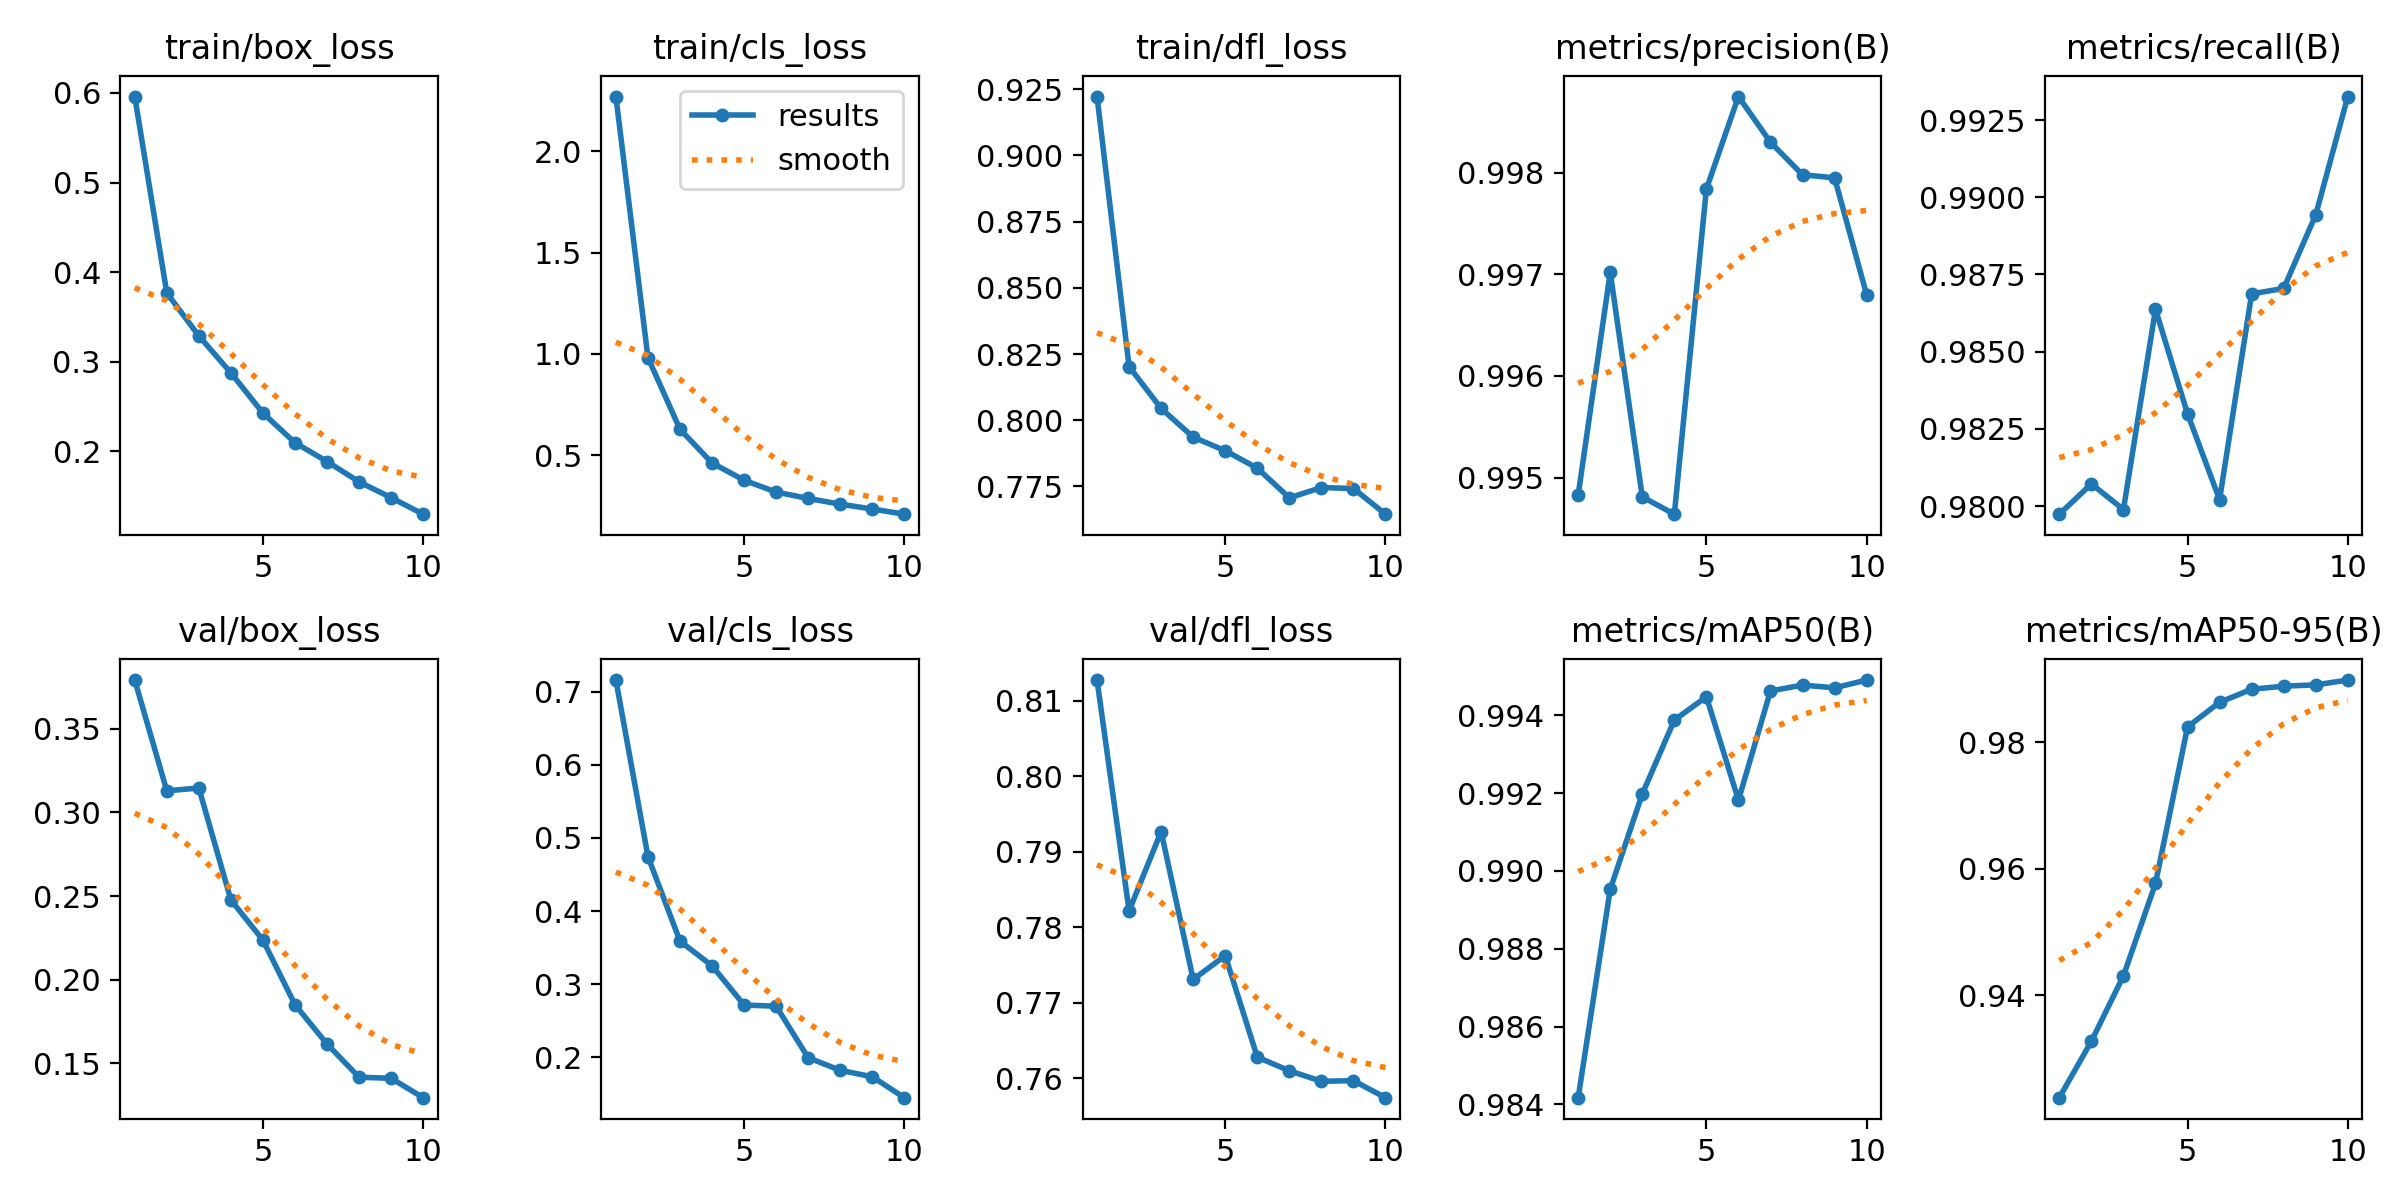

Values plotted in this chart, from the file beside it:
epoch, time, train/box_loss, train/cls_loss, train/dfl_loss, metrics/precision(B), metrics/recall(B), metrics/mAP50(B), metrics/mAP50-95(B), val/box_loss, val/cls_loss, val/dfl_loss, lr/pg0, lr/pg1, lr/pg2
1, 73.12, 0.596, 2.27, 0.9222, 0.9948, 0.9797, 0.9842, 0.9239, 0.3793, 0.716, 0.8127, 0.0003019, 0.0003019, 0.0003019
2, 119.3, 0.3768, 0.9818, 0.8202, 0.997, 0.9807, 0.9895, 0.9328, 0.313, 0.4745, 0.7822, 0.000545, 0.000545, 0.000545
3, 163.7, 0.3288, 0.6277, 0.8044, 0.9948, 0.9799, 0.992, 0.9431, 0.3146, 0.3589, 0.7927, 0.0007281, 0.0007281, 0.0007281
4, 207.4, 0.2876, 0.4617, 0.7936, 0.9946, 0.9864, 0.9939, 0.9577, 0.2476, 0.3251, 0.7731, 0.000639, 0.000639, 0.000639
5, 250.9, 0.2427, 0.3763, 0.7885, 0.9978, 0.983, 0.9945, 0.9824, 0.2236, 0.2714, 0.7763, 0.000549, 0.000549, 0.000549
6, 294.6, 0.2096, 0.3179, 0.7819, 0.9988, 0.9802, 0.9918, 0.9863, 0.1849, 0.2698, 0.7628, 0.000459, 0.000459, 0.000459
7, 338.4, 0.1886, 0.2863, 0.7707, 0.9983, 0.9869, 0.9946, 0.9883, 0.1614, 0.1993, 0.761, 0.0003691, 0.0003691, 0.0003691
8, 382, 0.1659, 0.2582, 0.7746, 0.998, 0.987, 0.9948, 0.9888, 0.1415, 0.1821, 0.7596, 0.0002791, 0.0002791, 0.0002791
9, 425.7, 0.1482, 0.2342, 0.7742, 0.998, 0.9894, 0.9947, 0.989, 0.1408, 0.1733, 0.7597, 0.0001891, 0.0001891, 0.0001891
10, 469.4, 0.1298, 0.2088, 0.7645, 0.9968, 0.9933, 0.9949, 0.9898, 0.1292, 0.1447, 0.7575, 9.9081e-05, 9.9081e-05, 9.9081e-05
